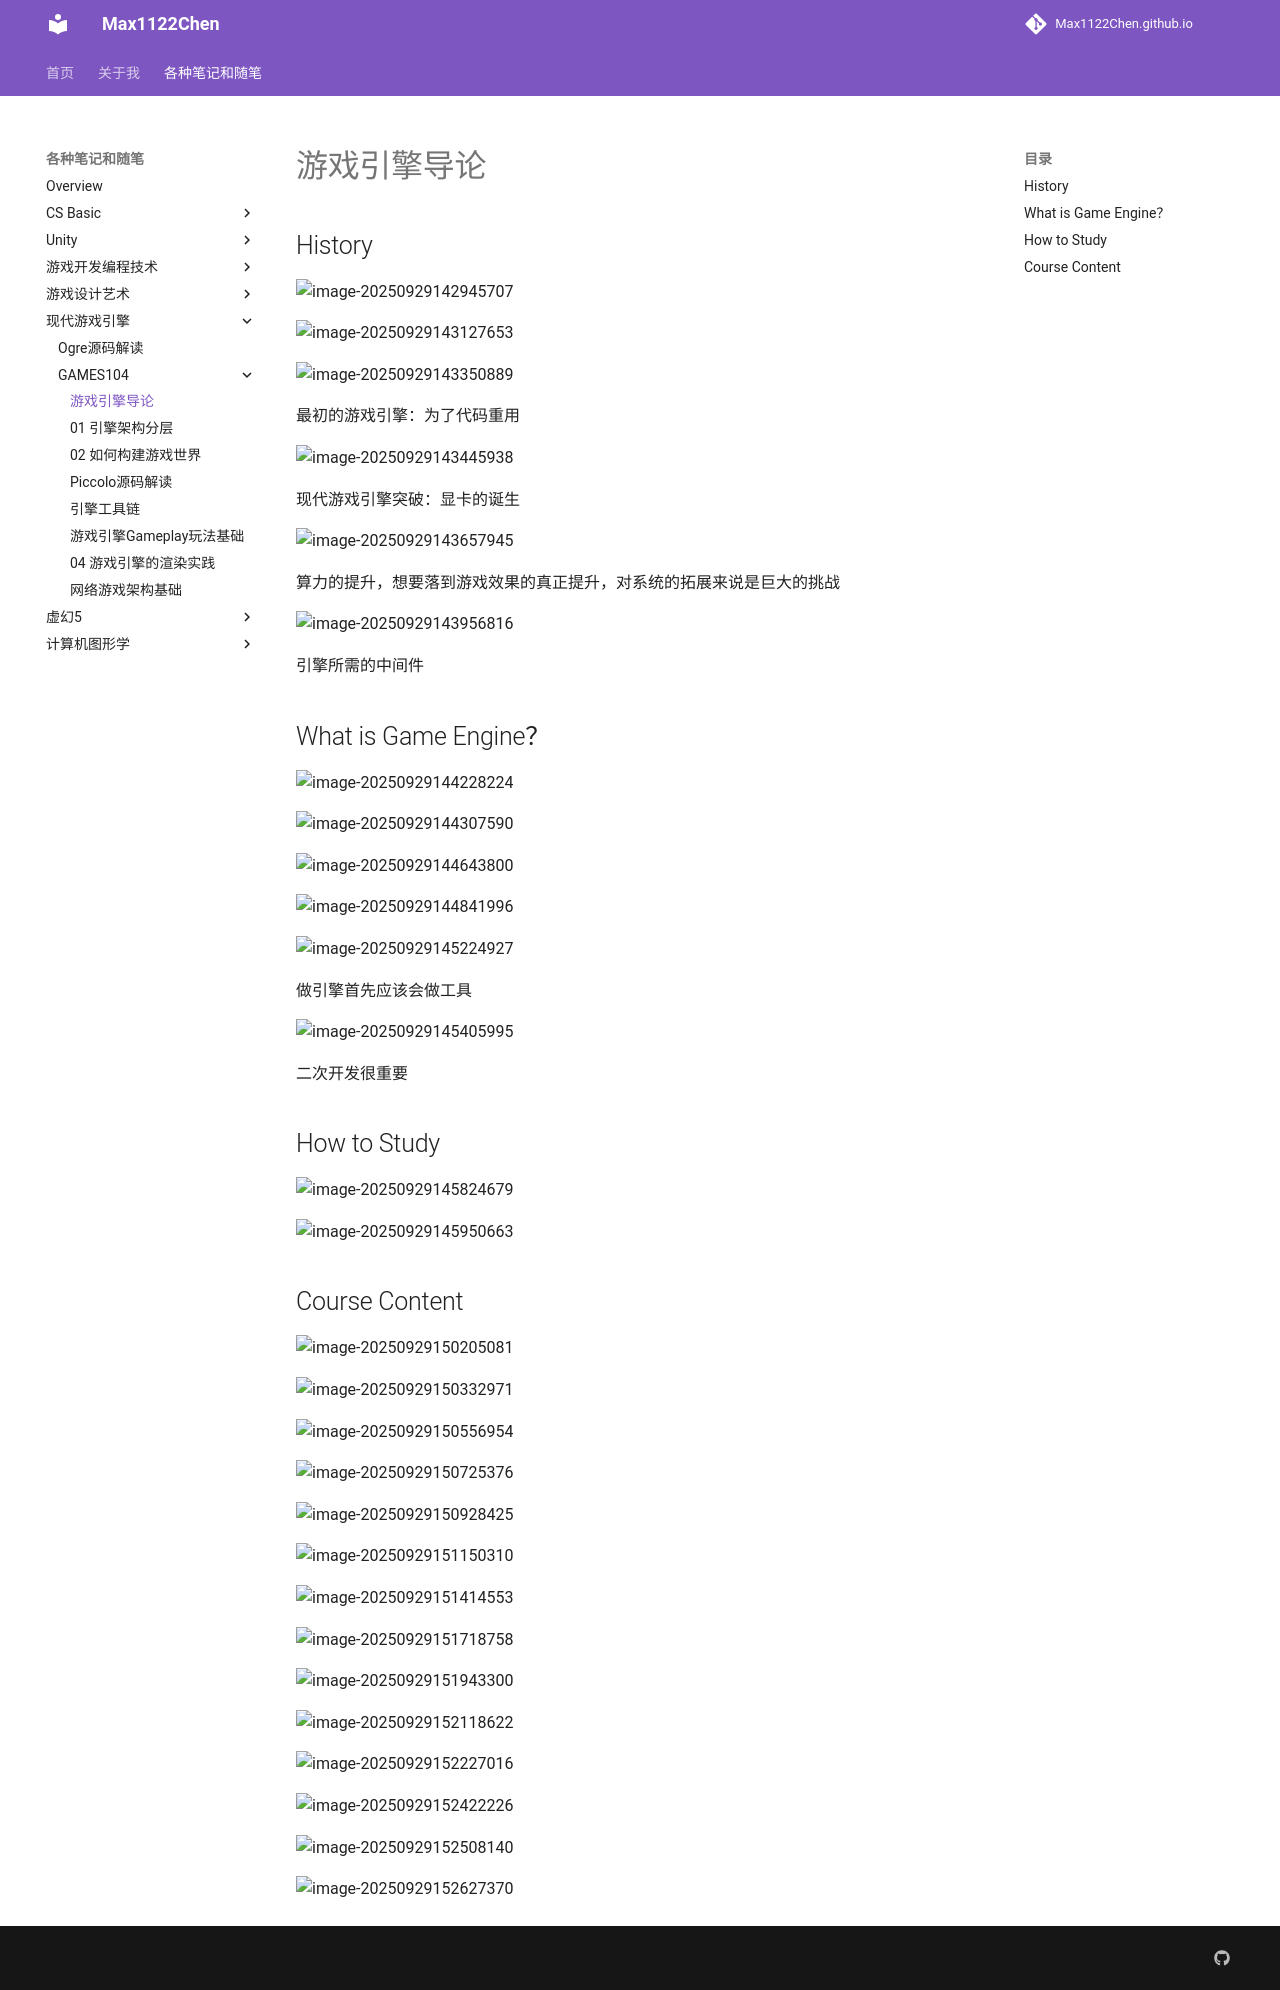

repository: Max1122Chen/Max1122Chen.github.io · page: 各种笔记和随笔/现代游戏引擎/GAMES104/00 游戏引擎导论/index.html · generator: mkdocs

# 游戏引擎导论

## History

![image-20250929142945707](assets/image-20250929142945707.png)

![image-20250929143127653](assets/image-20250929143127653.png)

![image-20250929143350889](assets/image-20250929143350889.png)

最初的游戏引擎：为了代码重用

![image-20250929143445938](assets/image-20250929143445938.png)

现代游戏引擎突破：显卡的诞生

![image-20250929143657945](assets/image-20250929143657945.png)

算力的提升，想要落到游戏效果的真正提升，对系统的拓展来说是巨大的挑战

![image-20250929143956816](assets/image-20250929143956816.png)

引擎所需的中间件



## What is Game Engine？

![image-20250929144228224](assets/image-20250929144228224.png)



![image-20250929144307590](assets/image-20250929144307590.png)

![image-20250929144643800](assets/image-20250929144643800.png)

![image-20250929144841996](assets/image-20250929144841996.png)

![image-20250929145224927](assets/image-20250929145224927.png)

做引擎首先应该会做工具

![image-20250929145405995](assets/image-20250929145405995.png)

二次开发很重要



## How to Study

![image-20250929145824679](assets/image-20250929145824679.png)

![image-20250929145950663](assets/image-20250929145950663.png)



## Course Content

![image-20250929150205081](assets/image-20250929150205081.png)



![image-20250929150332971](assets/image-20250929150332971.png)

![image-20250929150556954](assets/image-20250929150556954.png)

![image-20250929150725376](assets/image-20250929150725376.png)

![image-20250929150928425](assets/image-20250929150928425.png)

![image-20250929151150310](assets/image-20250929151150310.png)

![image-20250929151414553](assets/image-20250929151414553.png)

![image-20250929151718758](assets/image-20250929151718758.png)

![image-20250929151943300](assets/image-20250929151943300.png)

![image-20250929152118622](assets/image-20250929152118622.png)

![image-20250929152227016](assets/image-20250929152227016.png)



![image-20250929152422226](assets/image-20250929152422226.png)

![image-20250929152508140](assets/image-20250929152508140.png)

![image-20250929152627370](assets/image-20250929152627370.png)
